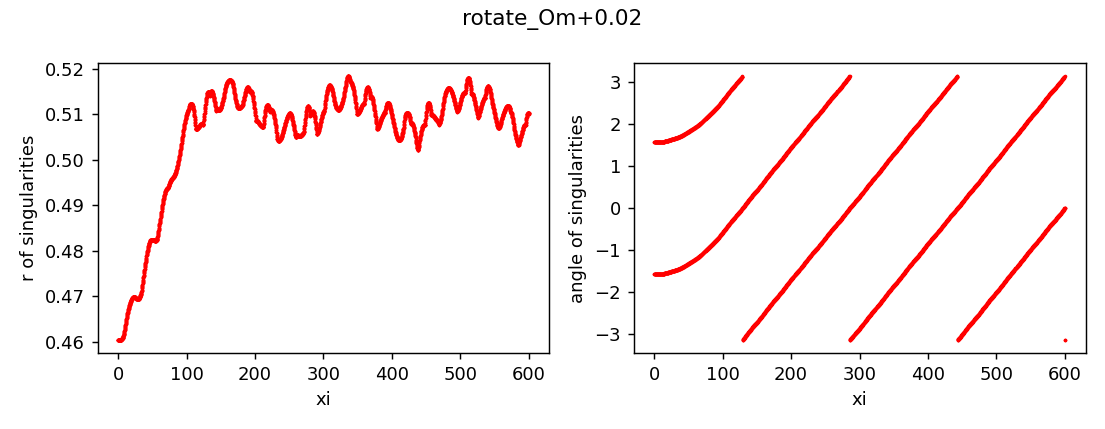

Data behind this chart, as committed beside it:
z, x, y, r, angle, charge
0.0, 5.075453946012942e-13, -0.4604, 0.4604, -1.571, 1
0.0, 7.519540545786185e-13, 0.4604, 0.4604, 1.571, 1
0.25, 2.754486323058858e-08, -0.4604, 0.4604, -1.571, 1
0.25, -2.754360286377766e-08, 0.4604, 0.4604, 1.571, 1
0.5, -3.521936456502006e-07, -0.4604, 0.4604, -1.571, 1
0.5, 3.521949073354014e-07, 0.4604, 0.4604, 1.571, 1
0.75, -1.551535388645553e-06, -0.4604, 0.4604, -1.571, 1
0.75, 1.551536646909879e-06, 0.4604, 0.4604, 1.571, 1
1.0, -2.000959199346952e-06, -0.4604, 0.4604, -1.571, 1
1.0, 2.0009604557585936e-06, 0.4604, 0.4604, 1.571, 1
1.25, -1.678010542960351e-06, -0.4604, 0.4604, -1.571, 1
1.25, 1.6780117977413522e-06, 0.4604, 0.4604, 1.571, 1
1.5, -1.161544232679279e-06, -0.4604, 0.4604, -1.571, 1
1.5, 1.1615454869814967e-06, 0.4604, 0.4604, 1.571, 1
1.75, -7.498630040236876e-07, -0.4604, 0.4604, -1.571, 1
1.75, 7.498642596026617e-07, 0.4604, 0.4604, 1.571, 1
2.0, -5.347406272573907e-07, -0.4604, 0.4604, -1.571, 1
2.0, 5.347418881099242e-07, 0.4604, 0.4604, 1.571, 1
2.25, -5.388856071514292e-07, -0.4604, 0.4604, -1.571, 1
2.25, 5.388868607181241e-07, 0.4604, 0.4604, 1.571, 1
2.5, -7.755765788208802e-07, -0.4604, 0.4604, -1.571, 1
2.5, 7.755778291124171e-07, 0.4604, 0.4604, 1.571, 1
2.75, -1.264997313989158e-06, -0.4604, 0.4604, -1.571, 1
2.75, 1.2649985542817488e-06, 0.4604, 0.4604, 1.571, 1
3.0, -2.032460882581133e-06, -0.4604, 0.4604, -1.571, 1
3.0, 2.0324621291742395e-06, 0.4604, 0.4604, 1.571, 1
3.25, -3.1086439711558445e-06, -0.4604, 0.4604, -1.571, 1
3.25, 3.108645215188499e-06, 0.4604, 0.4604, 1.571, 1
3.5, -4.541543303204776e-06, -0.4604, 0.4604, -1.571, 1
3.5, 4.541544547098653e-06, 0.4604, 0.4604, 1.571, 1
3.75, -6.2543533276698815e-06, -0.4604, 0.4604, -1.571, 1
3.75, 6.254354573076437e-06, 0.4604, 0.4604, 1.571, 1
4.0, -8.440101058465599e-06, -0.4604, 0.4604, -1.571, 1
4.0, 8.440102301839059e-06, 0.4604, 0.4604, 1.571, 1
4.25, -1.0762630183222544e-05, -0.4605, 0.4605, -1.571, 1
4.25, 1.0762631422009394e-05, 0.4605, 0.4605, 1.571, 1
4.5, -1.3494423759245755e-05, -0.4605, 0.4605, -1.571, 1
4.5, 1.349442499123249e-05, 0.4605, 0.4605, 1.571, 1
4.75, -1.6503255210666146e-05, -0.4605, 0.4605, -1.571, 1
4.75, 1.6503256437400138e-05, 0.4605, 0.4605, 1.571, 1
5.0, -1.8998763109838446e-05, -0.4605, 0.4605, -1.571, 1
5.0, 1.8998764354891118e-05, 0.4605, 0.4605, 1.571, 1
5.25, -2.186145458880212e-05, -0.4606, 0.4606, -1.571, 1
5.25, 2.1861455828192655e-05, 0.4606, 0.4606, 1.571, 1
5.5, -2.4302024501043906e-05, -0.4606, 0.4606, -1.571, 1
5.5, 2.4302025734689037e-05, 0.4606, 0.4606, 1.571, 1
5.75, -2.5831392515607288e-05, -0.4607, 0.4607, -1.571, 1
5.75, 2.5831393749640996e-05, 0.4607, 0.4607, 1.571, 1
6.0, -2.5990174625414864e-05, -0.4607, 0.4607, -1.571, 1
6.0, 2.5990175859941234e-05, 0.4607, 0.4607, 1.571, 1
6.25, -2.4293062058589054e-05, -0.4608, 0.4608, -1.571, 1
6.25, 2.4293063270730553e-05, 0.4608, 0.4608, 1.571, 1
6.5, -2.1065459667672648e-05, -0.4609, 0.4609, -1.571, 1
6.5, 2.1065460894816035e-05, 0.4609, 0.4609, 1.571, 1
6.75, -1.575132853384731e-05, -0.4609, 0.4609, -1.571, 1
6.75, 1.5751329756993893e-05, 0.4609, 0.4609, 1.571, 1
7.0, -6.5071389097129395e-06, -0.461, 0.461, -1.571, 1
7.0, 6.507140130868061e-06, 0.461, 0.461, 1.571, 1
7.25, 7.970676209889671e-06, -0.4611, 0.4611, -1.571, 1
7.25, -7.970674981781778e-06, 0.4611, 0.4611, 1.571, 1
... 4,742 more rows
